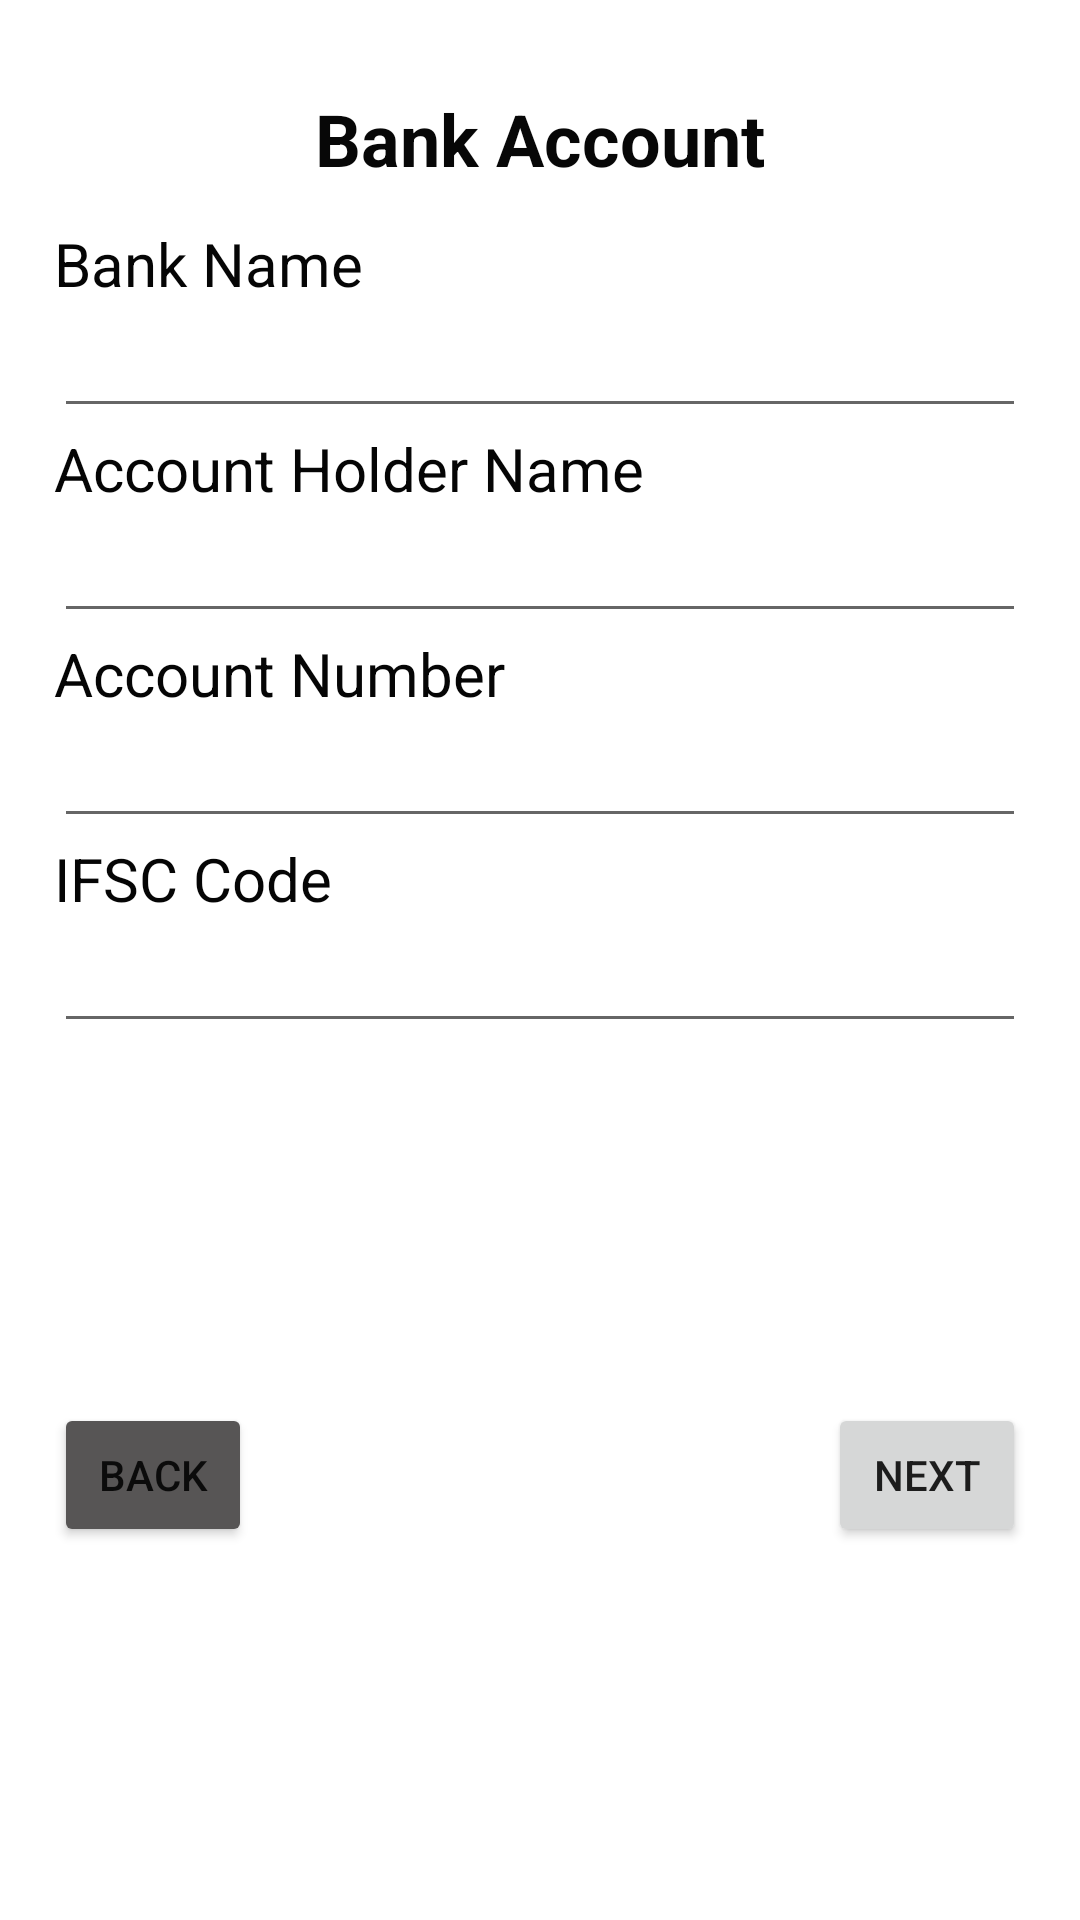

Layout XML and referenced resources for this Android screen:
<!-- AndroidManifest.xml: application theme Theme.DetailsRegistration -->
<!-- res/layout/activity_bank_account.xml -->
<?xml version="1.0" encoding="utf-8"?>
<LinearLayout xmlns:android="http://schemas.android.com/apk/res/android"
    xmlns:app="http://schemas.android.com/apk/res-auto"
    xmlns:tools="http://schemas.android.com/tools"
    android:layout_width="match_parent"
    android:layout_height="match_parent"
    android:orientation="vertical"
    android:padding="18dp"
    tools:context=".BankAccountActivity">

    <TextView
        android:id="@+id/textView15"
        android:layout_width="match_parent"
        android:layout_height="wrap_content"
        android:layout_margin="12dp"
        android:gravity="center"
        android:text="Bank Account"
        android:textColor="#070707"
        android:textSize="24sp"
        android:textStyle="bold" />

    <TextView
        android:id="@+id/textView17"
        android:layout_width="match_parent"
        android:layout_height="wrap_content"
        android:text="Bank Name"
        android:textColor="#050505"
        android:textSize="20sp" />

    <EditText
        android:id="@+id/bank_name_here_txt"
        android:layout_width="match_parent"
        android:layout_height="wrap_content"
        android:ems="10"
        android:inputType="textPersonName"
        android:textColor="#191818" />

    <TextView
        android:id="@+id/textView19"
        android:layout_width="match_parent"
        android:layout_height="wrap_content"
        android:text="Account Holder Name"
        android:textColor="#050505"
        android:textSize="20sp" />

    <EditText
        android:id="@+id/account_holder_name_txt"
        android:layout_width="match_parent"
        android:layout_height="wrap_content"
        android:ems="10"
        android:inputType="textPersonName"
        android:textColor="#1E1D1D" />

    <TextView
        android:id="@+id/textView28"
        android:layout_width="match_parent"
        android:layout_height="wrap_content"
        android:text="Account Number"
        android:textColor="#050505"
        android:textSize="20sp" />

    <EditText
        android:id="@+id/account_number_txt"
        android:layout_width="match_parent"
        android:layout_height="wrap_content"
        android:ems="10"
        android:inputType="textPersonName" />

    <TextView
        android:id="@+id/textView29"
        android:layout_width="match_parent"
        android:layout_height="wrap_content"
        android:text="IFSC Code"
        android:textColor="#050505"
        android:textSize="20sp" />

    <EditText
        android:id="@+id/ifsccode_txt"
        android:layout_width="match_parent"
        android:layout_height="wrap_content"
        android:ems="10"
        android:inputType="textPersonName" />

    <LinearLayout
        android:layout_width="match_parent"
        android:layout_height="wrap_content"
        android:orientation="horizontal">

        <Button
            android:id="@+id/bank_back_btn"
            android:layout_width="wrap_content"
            android:layout_height="wrap_content"
            android:layout_marginTop="120dp"
            android:layout_marginRight="96dp"
            android:layout_weight="1"
            android:backgroundTint="#575555"
            android:text="Back" />

        <Button
            android:id="@+id/bank_next_btn"
            android:layout_width="wrap_content"
            android:layout_height="wrap_content"
            android:layout_marginLeft="96dp"
            android:layout_marginTop="120dp"
            android:layout_weight="1"
            android:text="Next" />
    </LinearLayout>
</LinearLayout>
<!-- resources referenced by this layout -->
<resources>
  <style name="Theme.DetailsRegistration" parent="Theme.MaterialComponents.DayNight.DarkActionBar">
          
          <item name="colorPrimary">@color/purple_500</item>
          <item name="colorPrimaryVariant">@color/purple_700</item>
          <item name="colorOnPrimary">@color/white</item>
          
          <item name="colorSecondary">@color/teal_200</item>
          <item name="colorSecondaryVariant">@color/teal_700</item>
          <item name="colorOnSecondary">@color/black</item>
          
          <item name="android:statusBarColor" tools:targetApi="l">?attr/colorPrimaryVariant</item>
          
      </style>
  <!-- not gathered from this repository: default colours our renderer supplied (Android Studio template values) -->
  <color name="purple_500">#FF6200EE</color>
  <color name="purple_700">#FF3700B3</color>
  <color name="teal_200">#FF03DAC5</color>
  <color name="teal_700">#FF018786</color>
  <color name="black">#FF000000</color>
  <color name="white">#FFFFFFFF</color>
</resources>
